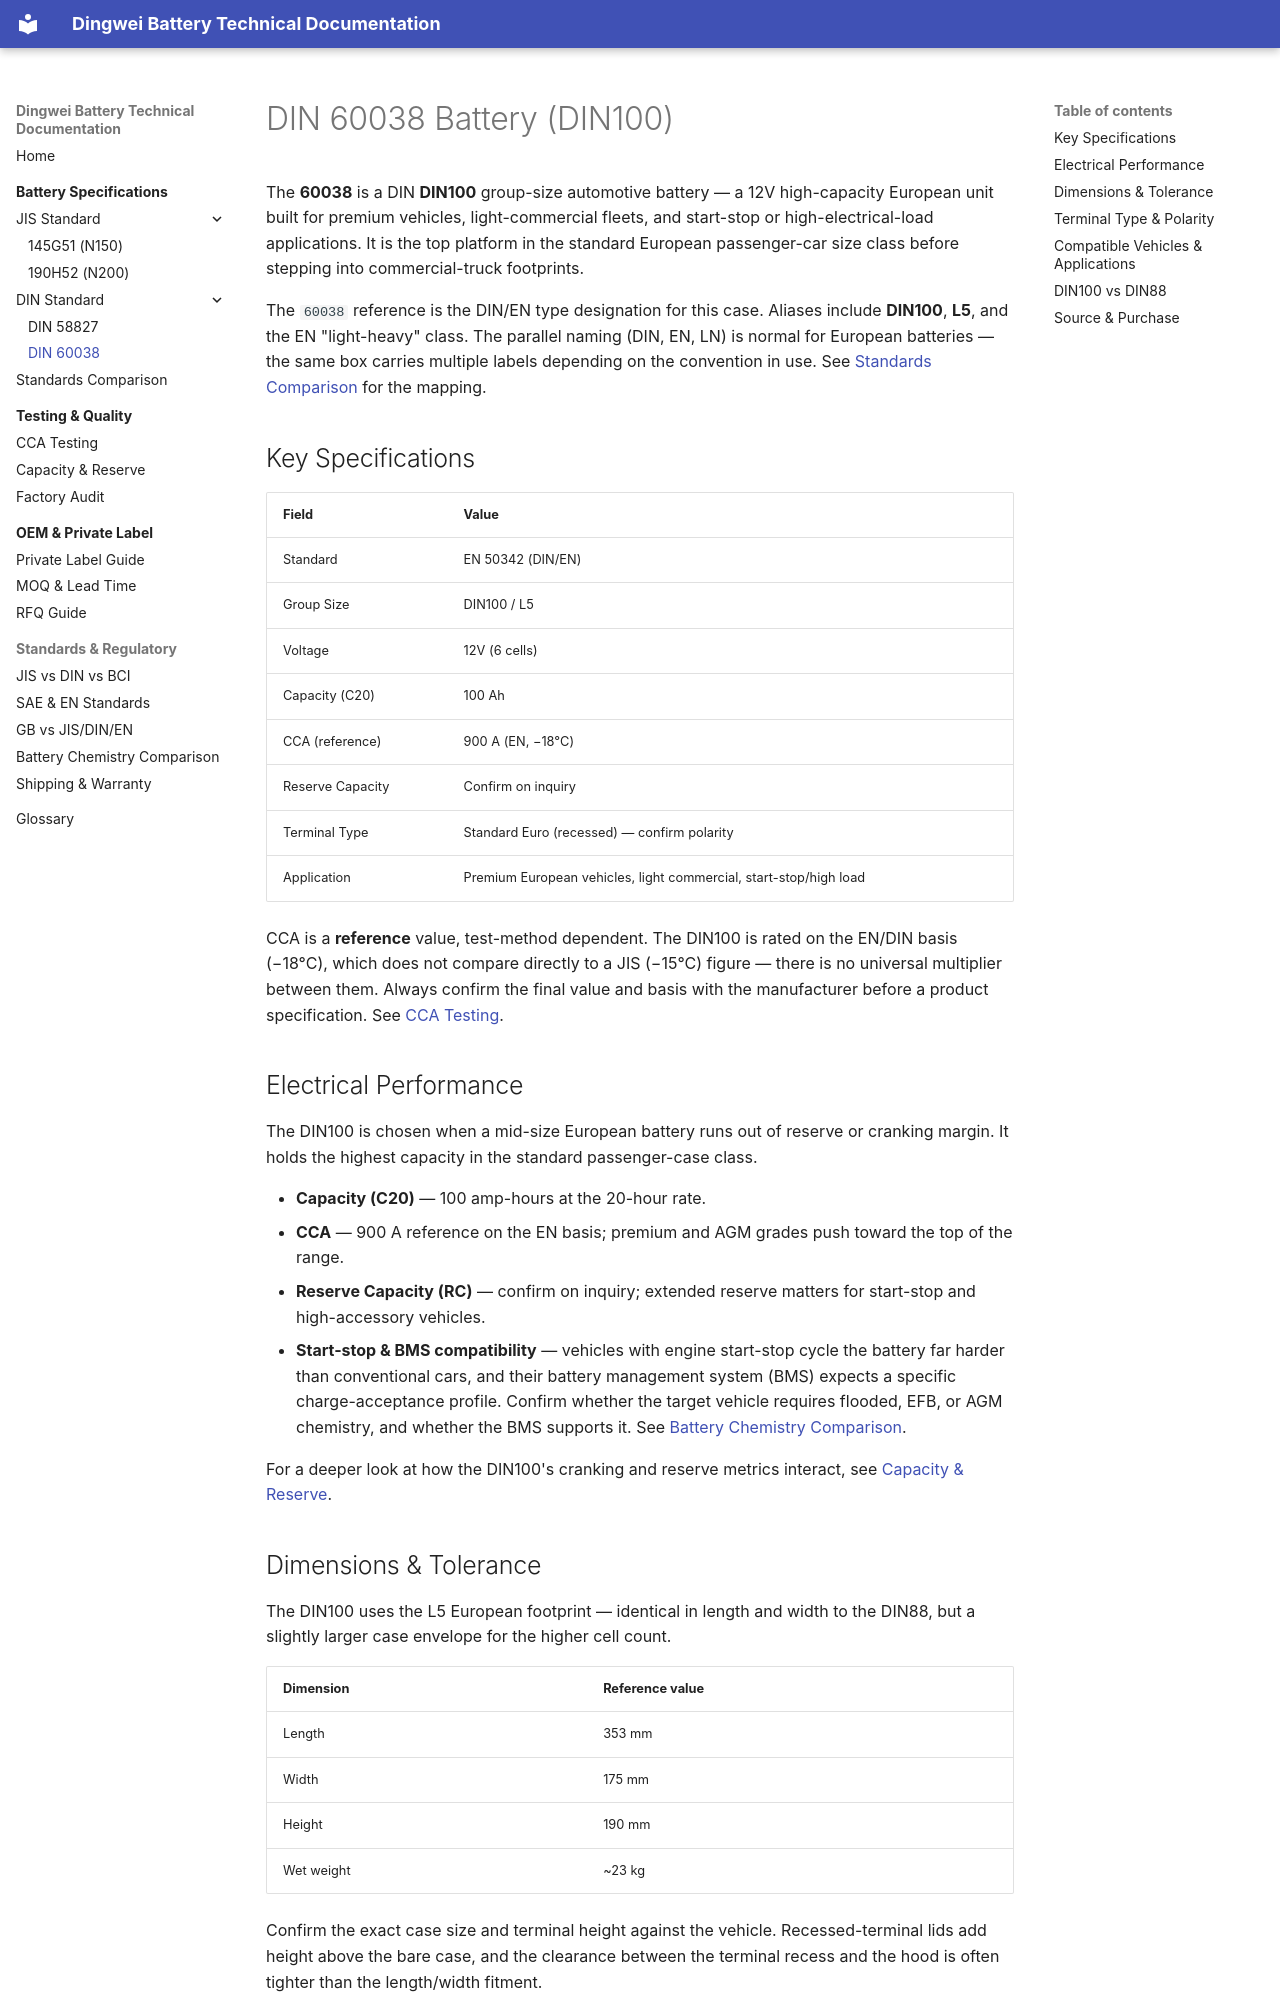

repository: martinxionbiotech-max/dingweibattery-docs · page: specs/din-60038/index.html · generator: mkdocs

---
description: DIN 60038 (DIN100) automotive battery full specification — electrical performance, dimensions and tolerance, terminal type/polarity, and compatible vehicle list for the DIN100 group size.
schema_type: TechArticle
date: 2026-09-08
---

# DIN 60038 Battery (DIN100)

The **60038** is a DIN **DIN100** group-size automotive battery — a 12V high-capacity European unit built for premium vehicles, light-commercial fleets, and start-stop or high-electrical-load applications. It is the top platform in the standard European passenger-car size class before stepping into commercial-truck footprints.

The `60038` reference is the DIN/EN type designation for this case. Aliases include **DIN100**, **L5**, and the EN "light-heavy" class. The parallel naming (DIN, EN, LN) is normal for European batteries — the same box carries multiple labels depending on the convention in use. See [Standards Comparison](standards-comparison.md) for the mapping.

## Key Specifications

| Field | Value |
|---|---|
| Standard | EN 50342 (DIN/EN) |
| Group Size | DIN100 / L5 |
| Voltage | 12V (6 cells) |
| Capacity (C20) | 100 Ah |
| CCA (reference) | 900 A (EN, −18°C) |
| Reserve Capacity | Confirm on inquiry |
| Terminal Type | Standard Euro (recessed) — confirm polarity |
| Application | Premium European vehicles, light commercial, start-stop/high load |

CCA is a **reference** value, test-method dependent. The DIN100 is rated on the EN/DIN basis (−18°C), which does not compare directly to a JIS (−15°C) figure — there is no universal multiplier between them. Always confirm the final value and basis with the manufacturer before a product specification. See [CCA Testing](../quality/cca-testing.md).

## Electrical Performance

The DIN100 is chosen when a mid-size European battery runs out of reserve or cranking margin. It holds the highest capacity in the standard passenger-case class.

- **Capacity (C20)** — 100 amp-hours at the 20-hour rate.
- **CCA** — 900 A reference on the EN basis; premium and AGM grades push toward the top of the range.
- **Reserve Capacity (RC)** — confirm on inquiry; extended reserve matters for start-stop and high-accessory vehicles.
- **Start-stop & BMS compatibility** — vehicles with engine start-stop cycle the battery far harder than conventional cars, and their battery management system (BMS) expects a specific charge-acceptance profile. Confirm whether the target vehicle requires flooded, EFB, or AGM chemistry, and whether the BMS supports it. See [Battery Chemistry Comparison](../standards/battery-chemistry-comparison.md).

For a deeper look at how the DIN100's cranking and reserve metrics interact, see [Capacity & Reserve](../quality/capacity-reserve.md).

## Dimensions & Tolerance

The DIN100 uses the L5 European footprint — identical in length and width to the DIN88, but a slightly larger case envelope for the higher cell count.

| Dimension | Reference value |
|---|---|
| Length | 353 mm |
| Width | 175 mm |
| Height | 190 mm |
| Wet weight | ~23 kg |

Confirm the exact case size and terminal height against the vehicle. Recessed-terminal lids add height above the bare case, and the clearance between the terminal recess and the hood is often tighter than the length/width fitment.
